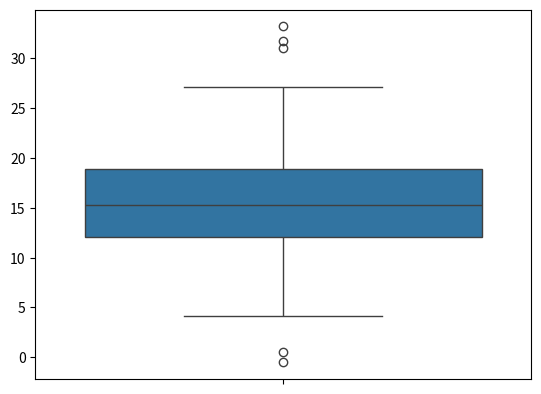

Write the Python code that produced this figure.
import matplotlib.pyplot as plt
import  numpy as np
import seaborn as sns

x = np.random.normal(15,5,250)

#boxplot sns
sns.boxplot(x)
plt.show()